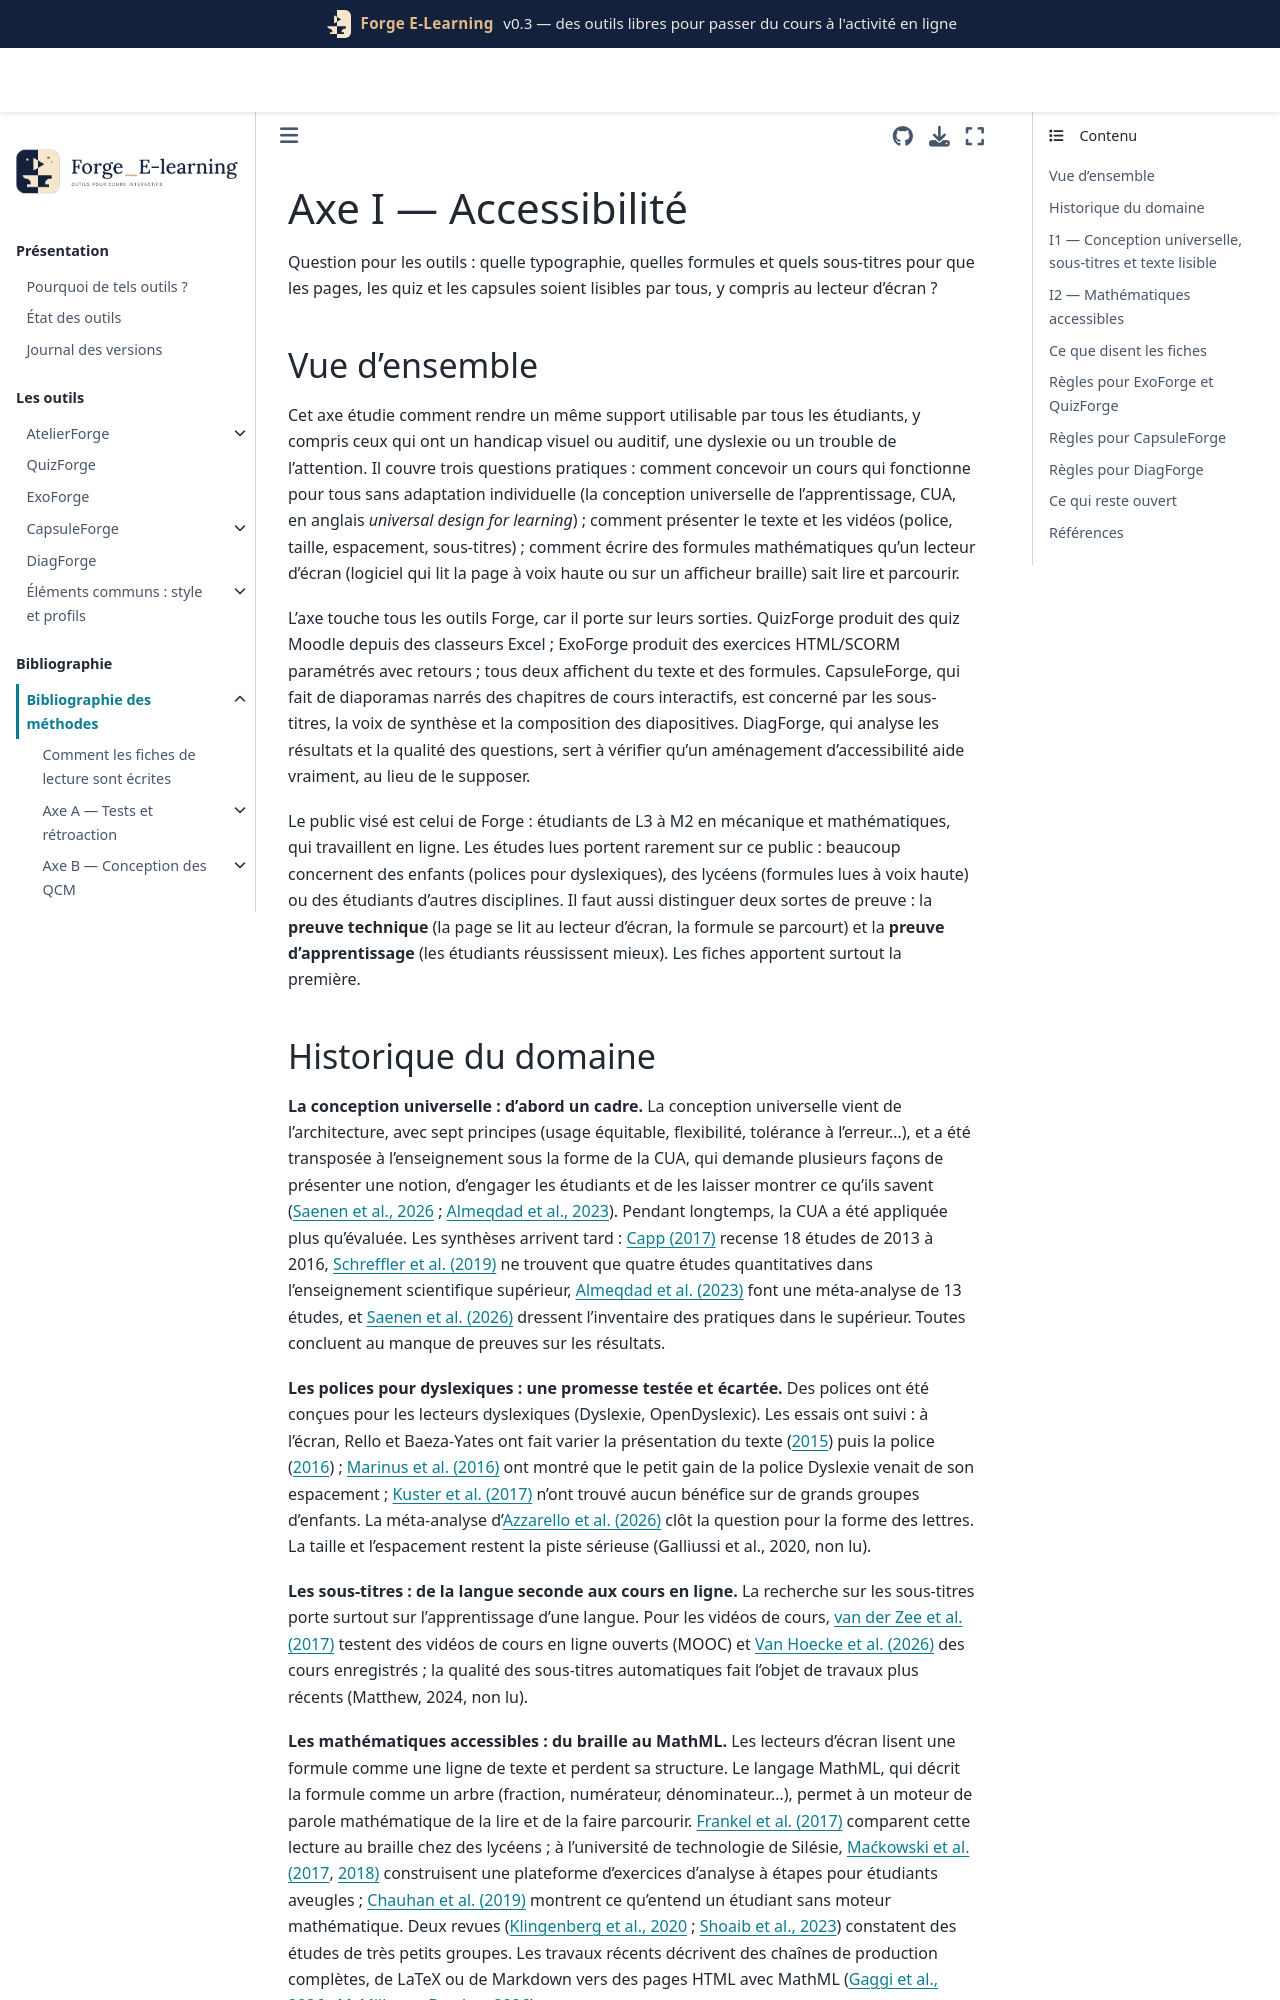

repository: Benoit2lattre/Forge_E-Learning · page: reference/I_accessibilite/README.html · generator: jekyll

# Axe I — Accessibilité

Question pour les outils : quelle typographie, quelles formules et quels sous-titres pour que les pages, les quiz et les capsules soient lisibles par tous, y compris au lecteur d'écran ?

## Vue d'ensemble

Cet axe étudie comment rendre un même support utilisable par tous les étudiants, y compris ceux qui ont un handicap visuel ou auditif, une dyslexie ou un trouble de l'attention. Il couvre trois questions pratiques : comment concevoir un cours qui fonctionne pour tous sans adaptation individuelle (la conception universelle de l'apprentissage, CUA, en anglais *universal design for learning*) ; comment présenter le texte et les vidéos (police, taille, espacement, sous-titres) ; comment écrire des formules mathématiques qu'un lecteur d'écran (logiciel qui lit la page à voix haute ou sur un afficheur braille) sait lire et parcourir.

L'axe touche tous les outils Forge, car il porte sur leurs sorties. QuizForge produit des quiz Moodle depuis des classeurs Excel ; ExoForge produit des exercices HTML/SCORM paramétrés avec retours ; tous deux affichent du texte et des formules. CapsuleForge, qui fait de diaporamas narrés des chapitres de cours interactifs, est concerné par les sous-titres, la voix de synthèse et la composition des diapositives. DiagForge, qui analyse les résultats et la qualité des questions, sert à vérifier qu'un aménagement d'accessibilité aide vraiment, au lieu de le supposer.

Le public visé est celui de Forge : étudiants de L3 à M2 en mécanique et mathématiques, qui travaillent en ligne. Les études lues portent rarement sur ce public : beaucoup concernent des enfants (polices pour dyslexiques), des lycéens (formules lues à voix haute) ou des étudiants d'autres disciplines. Il faut aussi distinguer deux sortes de preuve : la **preuve technique** (la page se lit au lecteur d'écran, la formule se parcourt) et la **preuve d'apprentissage** (les étudiants réussissent mieux). Les fiches apportent surtout la première.
